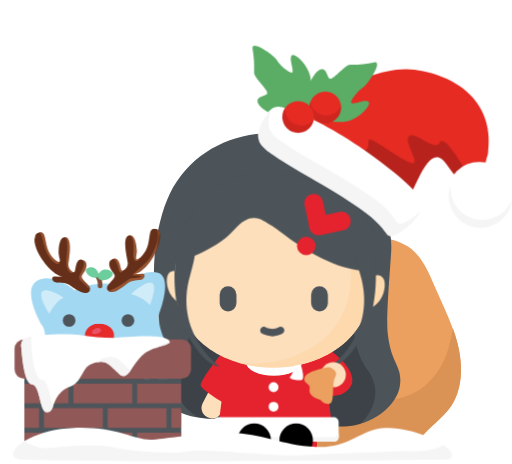
t = 0.00 s
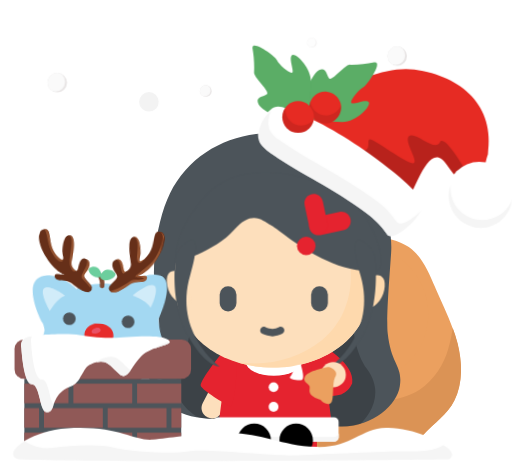
t = 0.50 s
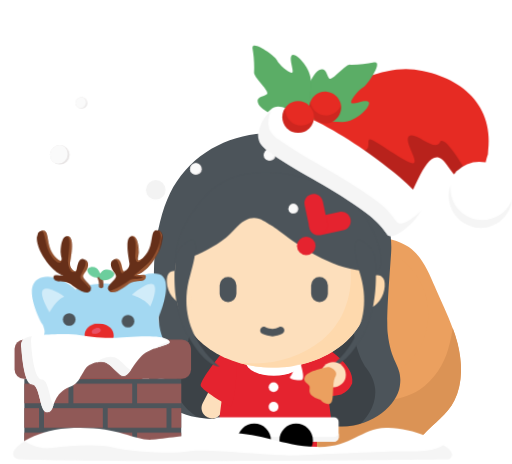
t = 1.00 s
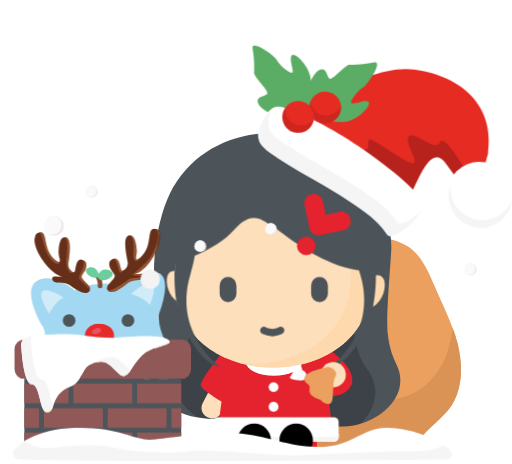
t = 1.50 s
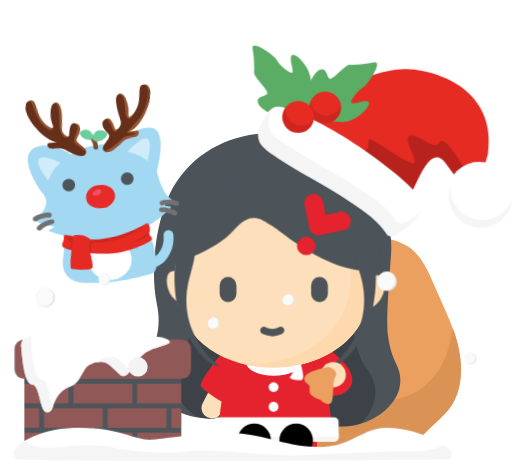
t = 2.00 s
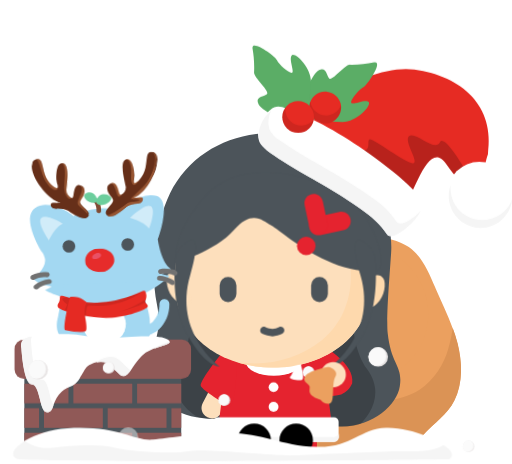
t = 2.50 s

The animated SVG that drew these frames (rendered in a browser with its animation timeline set to each time). Animation: 21 CSS @keyframes rules; one cycle of 3.00 s, repeats indefinitely.

<svg id="eJlHWw5guP01" xmlns="http://www.w3.org/2000/svg" xmlns:xlink="http://www.w3.org/1999/xlink" viewBox="0 0 110.33 100" shape-rendering="geometricPrecision" text-rendering="geometricPrecision"><style><![CDATA[#eJlHWw5guP048_to {animation: eJlHWw5guP048_to__to 3000ms linear infinite normal forwards}@keyframes eJlHWw5guP048_to__to { 0% {transform: translate(48.960001px,64.414999px)} 16.666667% {transform: translate(48.960001px,64.414999px)} 33.333333% {transform: translate(48.960001px,62.414999px)} 90% {transform: translate(48.960001px,62.414999px)} 100% {transform: translate(48.960001px,64.414999px)}} #eJlHWw5guP050_to {animation: eJlHWw5guP050_to__to 3000ms linear infinite normal forwards}@keyframes eJlHWw5guP050_to__to { 0% {transform: translate(68.850002px,64.414999px)} 16.666667% {transform: translate(68.850002px,64.414999px)} 33.333333% {transform: translate(68.850002px,62.414999px)} 90% {transform: translate(68.850002px,62.414999px)} 100% {transform: translate(68.850002px,64.414999px)}} #eJlHWw5guP075_to {animation: eJlHWw5guP075_to__to 3000ms linear infinite normal forwards}@keyframes eJlHWw5guP075_to__to { 0% {transform: translate(22.233799px,70.059217px)} 53.333333% {transform: translate(22.233799px,70.059217px);animation-timing-function: cubic-bezier(0,0,0.46,1)} 66.666667% {transform: translate(22.233799px,40.059217px);animation-timing-function: cubic-bezier(0.42,0,1,1)} 93.333333% {transform: translate(22.233799px,70.059217px)} 100% {transform: translate(22.233799px,70.059217px)}} #eJlHWw5guP075_tr {animation: eJlHWw5guP075_tr__tr 3000ms linear infinite normal forwards}@keyframes eJlHWw5guP075_tr__tr { 0% {transform: rotate(0deg);animation-timing-function: cubic-bezier(0.42,0,0.58,1)} 6.666667% {transform: rotate(-3deg);animation-timing-function: cubic-bezier(0.42,0,0.58,1)} 16.666667% {transform: rotate(3deg);animation-timing-function: cubic-bezier(0.42,0,0.58,1)} 26.666667% {transform: rotate(-3deg);animation-timing-function: cubic-bezier(0.42,0,0.58,1)} 36.666667% {transform: rotate(3deg);animation-timing-function: cubic-bezier(0.42,0,0.58,1)} 50% {transform: rotate(0deg)} 63.333333% {transform: rotate(-7.172467deg)} 90% {transform: rotate(0deg)} 100% {transform: rotate(0deg)}} #eJlHWw5guP0246_to {animation: eJlHWw5guP0246_to__to 3000ms linear infinite normal forwards}@keyframes eJlHWw5guP0246_to__to { 0% {offset-distance: 0%} 90% {offset-distance: 100%} 100% {offset-distance: 100%}} #eJlHWw5guP0246 {animation: eJlHWw5guP0246_c_o 3000ms linear infinite normal forwards}@keyframes eJlHWw5guP0246_c_o { 0% {opacity: 0} 3.333333% {opacity: 1} 86.666667% {opacity: 1} 96.666667% {opacity: 0} 100% {opacity: 0}} #eJlHWw5guP0257_to {animation: eJlHWw5guP0257_to__to 3000ms linear infinite normal forwards}@keyframes eJlHWw5guP0257_to__to { 0% {offset-distance: 0%} 6.666667% {offset-distance: 0%} 100% {offset-distance: 100%}} #eJlHWw5guP0257 {animation: eJlHWw5guP0257_c_o 3000ms linear infinite normal forwards}@keyframes eJlHWw5guP0257_c_o { 0% {opacity: 0} 6.666667% {opacity: 0} 13.333333% {opacity: 1} 93.333333% {opacity: 1} 100% {opacity: 0}} #eJlHWw5guP0268_to {animation: eJlHWw5guP0268_to__to 3000ms linear infinite normal forwards}@keyframes eJlHWw5guP0268_to__to { 0% {offset-distance: 0%} 83.333333% {offset-distance: 100%} 100% {offset-distance: 100%}} #eJlHWw5guP0268 {animation: eJlHWw5guP0268_c_o 3000ms linear infinite normal forwards}@keyframes eJlHWw5guP0268_c_o { 0% {opacity: 0} 3.333333% {opacity: 1} 80% {opacity: 1} 90% {opacity: 0} 100% {opacity: 0}} #eJlHWw5guP0279_to {animation: eJlHWw5guP0279_to__to 3000ms linear infinite normal forwards}@keyframes eJlHWw5guP0279_to__to { 0% {offset-distance: 0%} 13.333333% {offset-distance: 0%} 100% {offset-distance: 100%}} #eJlHWw5guP0279 {animation: eJlHWw5guP0279_c_o 3000ms linear infinite normal forwards}@keyframes eJlHWw5guP0279_c_o { 0% {opacity: 0} 13.333333% {opacity: 0} 20% {opacity: 1} 96.666667% {opacity: 1} 100% {opacity: 0}} #eJlHWw5guP0290_to {animation: eJlHWw5guP0290_to__to 3000ms linear infinite normal forwards}@keyframes eJlHWw5guP0290_to__to { 0% {offset-distance: 0%} 100% {offset-distance: 100%}} #eJlHWw5guP0290 {animation: eJlHWw5guP0290_c_o 3000ms linear infinite normal forwards}@keyframes eJlHWw5guP0290_c_o { 0% {opacity: 0} 6.666667% {opacity: 1} 93.333333% {opacity: 1} 100% {opacity: 0}} #eJlHWw5guP0301_to {animation: eJlHWw5guP0301_to__to 3000ms linear infinite normal forwards}@keyframes eJlHWw5guP0301_to__to { 0% {offset-distance: 0%} 16.666667% {offset-distance: 0%} 96.666667% {offset-distance: 100%} 100% {offset-distance: 100%}} #eJlHWw5guP0301 {animation: eJlHWw5guP0301_c_o 3000ms linear infinite normal forwards}@keyframes eJlHWw5guP0301_c_o { 0% {opacity: 0} 16.666667% {opacity: 0} 20% {opacity: 1} 93.333333% {opacity: 1} 100% {opacity: 0}} #eJlHWw5guP0312_to {animation: eJlHWw5guP0312_to__to 3000ms linear infinite normal forwards}@keyframes eJlHWw5guP0312_to__to { 0% {offset-distance: 0%} 80% {offset-distance: 100%} 100% {offset-distance: 100%}} #eJlHWw5guP0312 {animation: eJlHWw5guP0312_c_o 3000ms linear infinite normal forwards}@keyframes eJlHWw5guP0312_c_o { 0% {opacity: 0} 6.666667% {opacity: 1} 13.333333% {opacity: 1} 80% {opacity: 1} 86.666667% {opacity: 0} 100% {opacity: 0}} #eJlHWw5guP0316_to {animation: eJlHWw5guP0316_to__to 3000ms linear infinite normal forwards}@keyframes eJlHWw5guP0316_to__to { 0% {offset-distance: 0%} 100% {offset-distance: 100%}} #eJlHWw5guP0316 {animation: eJlHWw5guP0316_c_o 3000ms linear infinite normal forwards}@keyframes eJlHWw5guP0316_c_o { 0% {opacity: 0} 6.666667% {opacity: 1} 93.333333% {opacity: 1} 100% {opacity: 0}} #eJlHWw5guP0327_to {animation: eJlHWw5guP0327_to__to 3000ms linear infinite normal forwards}@keyframes eJlHWw5guP0327_to__to { 0% {offset-distance: 0%} 13.333333% {offset-distance: 0%} 100% {offset-distance: 100%}}]]></style><path id="eJlHWw5guP02" d="M0,0L110,0L110,100L0,100Z" fill="none" stroke="none" stroke-width="1"/><g id="eJlHWw5guP03"><g id="eJlHWw5guP04"><g id="eJlHWw5guP05" clip-path="url(#eJlHWw5guP016)"><g id="eJlHWw5guP06"><g id="eJlHWw5guP07"><g id="eJlHWw5guP08"><g id="eJlHWw5guP09"><g id="eJlHWw5guP010"><path id="eJlHWw5guP011" d="M97.91,86.29C96.37,89.46,93.52,91.07,91.33,93.61C89.14,96.15,86.85,96.52,83.51,96.61L69.43,97.13C65.98,97.24,62.23,97.13,59.27,95.07C57.398334,93.618439,56.090183,91.560751,55.57,89.25C55.05919,86.953953,54.867384,84.598441,55,82.25C55,80.25,55.13,78.25,55.33,76.25C55.642436,72.39512,56.511453,68.605799,57.91,65C60.13,59.56,64.17,54.63,69.62,52.44C73.136131,51.158534,76.897645,50.693474,80.62,51.08C83.262501,51.121571,85.845519,51.870922,88.1,53.25C90.97,55.25,92.38,58.69,93.77,61.92L93.9,62.24C95.12,65.06,96.48,67.84,97.53,70.69C97.87,71.62,98.19,72.56,98.44,73.52C98.469265,73.666115,98.509376,73.809846,98.56,73.95C99.62,78.03,99.74,82.53,97.87,86.31" fill="rgb(235,160,95)" stroke="none" stroke-width="1"/></g><g id="eJlHWw5guP012"><path id="eJlHWw5guP013" d="M80.79,81.6C84.315391,81.145039,87.487107,79.228945,89.53,76.32C92.522095,72.090131,93.119452,66.615618,91.11,61.84C88.99372,57.124332,84.686837,53.756656,79.6,52.84C77.397007,52.341351,75.087611,52.668723,73.11,53.76C71,55.1,69.81,57.56,68.97,59.94C67.817498,63.17875,67.012967,66.530962,66.57,69.94C66.246656,71.627861,66.363755,73.370569,66.91,75C67.840614,76.831274,69.353127,78.301577,71.21,79.18C74.073131,80.967718,77.420142,81.823686,80.79,81.63" fill="rgb(235,160,95)" stroke="none" stroke-width="1"/></g><g id="eJlHWw5guP014"><path id="eJlHWw5guP015" d="M97.91,86.29C96.37,89.46,93.52,91.07,91.33,93.61C89.14,96.15,86.85,96.52,83.51,96.61L69.43,97.13C65.98,97.24,62.23,97.13,59.27,95.07C57.398334,93.618439,56.090183,91.560751,55.57,89.25C55.05919,86.953953,54.867384,84.598441,55,82.25C55,80.25,55.13,78.25,55.33,76.25C57.67,80.48,60.61,84.51,65.07,86C68.07,87,71.29,86.66,74.43,86.59C79.94,86.45,85.88,86.98,90.49,83.97C93.511229,81.800699,95.682318,78.646609,96.63,75.05C97.049848,73.629071,97.360749,72.1782,97.56,70.71C97.95,71.71,98.3,72.82,98.62,73.96C99.62,78.04,99.8,82.54,97.93,86.33" fill="rgb(219,147,85)" stroke="none" stroke-width="1"/></g></g></g></g></g><clipPath id="eJlHWw5guP016"><rect id="eJlHWw5guP017" width="47.1" height="44.33" rx="0" ry="0" transform="matrix(0.069757 -0.997564 0.997564 0.069757 54.016202 96.130862)" fill="none" stroke="none" stroke-width="1"/></clipPath></g></g><g id="eJlHWw5guP018"><g id="eJlHWw5guP019"><path id="eJlHWw5guP020" d="M36.64,41.67C33.7,47.67,32.24,57.93,33.8,65.53C35.49,73.73,30.95,76.09,32.1,81.53C33.7,86.37,37.89,89.84,44.82,90.23C51.75,90.62,62,89.6,70.31,91.54C78.62,93.48,85.49,87.87,86.16,83.26C86.83,78.65,84.3,78.77,83.55,71.81C83.18,68.45,84.02,58.71,84.29,54.44C84.500703,51.049864,83.839705,47.662251,82.37,44.6C80.6,40.6,76.46,32.83,67.11,30.11C55.5,26.14,42.12,30.44,36.64,41.67Z" fill="rgb(76,84,90)" stroke="none" stroke-width="1"/></g><g id="eJlHWw5guP021" opacity="0.2"><g id="eJlHWw5guP022" clip-path="url(#eJlHWw5guP027)"><g id="eJlHWw5guP023"><g id="eJlHWw5guP024"><g id="eJlHWw5guP025"><path id="eJlHWw5guP026" d="M41.68,57.83C41.68,57.83,42.23,70.14,39.68,76.35C37.13,82.56,36.25,87.76,46.68,91.89C57.11,96.02,73.11,94.18,75.29,93.2C77.47,92.22,84.02,86.2,79.09,79.52C74.16,72.84,76.43,59.46,76.43,59.46Z" fill="rgb(0,0,0)" stroke="none" stroke-width="1"/></g></g></g><clipPath id="eJlHWw5guP027"><path id="eJlHWw5guP028" d="M36.64,41.67C33.7,47.67,32.24,57.93,33.8,65.53C35.49,73.73,30.95,76.09,32.1,81.53C33.7,86.37,37.89,89.84,44.82,90.23C51.75,90.62,62,89.6,70.31,91.54C78.62,93.48,85.49,87.87,86.16,83.26C86.83,78.65,84.3,78.77,83.55,71.81C82.93,66.16,84.06,56.09,84.26,51.81C84.46,47.53,79.65,33.54,67.36,30C55.74,26,42.12,30.44,36.64,41.67Z" fill="none" stroke="none" stroke-width="1"/></clipPath></g></g><g id="eJlHWw5guP029"><path id="eJlHWw5guP030" d="M44.63,89.89L44.63,89.89C44.098872,89.609567,43.701218,89.129249,43.524849,88.555112C43.34848,87.980975,43.407904,87.360247,43.69,86.83L46,82.44L46,82.44L48,83.5C48.539618,83.771896,48.948564,84.247716,49.136262,84.822071C49.32396,85.396427,49.274918,86.021915,49,86.56L47.68,89C47.104738,90.080306,45.768873,90.498877,44.68,89.94Z" fill="rgb(253,223,188)" stroke="none" stroke-width="1"/></g><g id="eJlHWw5guP031"><path id="eJlHWw5guP032" d="M51.26,91.27L59.26,91.27L59.26,96.6C59.26,97.152285,58.812285,97.6,58.26,97.6L51.26,97.6C50.707715,97.6,50.26,97.152285,50.26,96.6L50.26,92.27C50.26,91.717715,50.707715,91.27,51.26,91.27Z" fill="rgb(229,35,47)" stroke="none" stroke-width="1"/></g><g id="eJlHWw5guP033"><path id="eJlHWw5guP034" d="M59.3,91.27L67.3,91.27C67.852285,91.27,68.3,91.717715,68.3,92.27L68.3,96.6C68.3,97.152285,67.852285,97.6,67.3,97.6L60.3,97.6C59.747715,97.6,59.3,97.152285,59.3,96.6L59.3,91.27Z" fill="rgb(229,35,47)" stroke="none" stroke-width="1"/></g><g id="eJlHWw5guP035"><path id="eJlHWw5guP036" d="M51.61,75L67,75C68.405596,74.914146,69.61851,75.975446,69.72,77.38L71.52,91.62C71.473843,92.297726,71.160218,92.92932,70.648183,93.37571C70.136148,93.822099,69.46769,94.046679,68.79,94L49.79,94C48.38992,94.085865,47.181477,93.029035,47.08,91.63L48.9,77.37C49.001477,75.970965,50.20992,74.914135,51.61,75Z" fill="rgb(229,35,47)" stroke="none" stroke-width="1"/></g><g id="eJlHWw5guP037"><path id="eJlHWw5guP038" d="M49,74.59C49,74.59,42.78,82.19,43.27,83.21C43.76,84.23,48.32,87.03,49.55,87.55C50.78,88.07,51.55,75.04,50.68,74.55C50.146259,74.291896,49.520852,74.306787,49,74.59Z" fill="rgb(229,35,47)" stroke="none" stroke-width="1"/></g><g id="eJlHWw5guP039"><path id="eJlHWw5guP040" d="M69.69,74.59C69.69,74.59,76.57,78.47,75.9,82.59C75.474884,83.688416,74.613005,84.561159,73.52,85C70.45,85.78,68.73,84.9,67.6,85.37C66.47,85.84,67.1,75,68,74.59C68.530014,74.315994,69.159986,74.315994,69.69,74.59Z" fill="rgb(229,35,47)" stroke="none" stroke-width="1"/></g><g id="eJlHWw5guP041"><ellipse id="eJlHWw5guP042" rx="6" ry="3" transform="matrix(1 0 0 1 59 78)" fill="rgb(255,255,255)" stroke="none" stroke-width="1"/></g><g id="eJlHWw5guP043"><g id="eJlHWw5guP044"><path id="eJlHWw5guP045" d="M58.85,39.12C70.604237,39.125521,80.130001,48.655762,80.13,60.41L80.13,60.41C80.13,72.16,70.6,79.21,58.85,79.21C47.1,79.21,37.56,72.21,37.56,60.41C37.56,54.763541,39.803047,49.348346,43.795697,45.355697C47.788346,41.363047,53.203541,39.12,58.85,39.12Z" fill="rgb(253,223,188)" stroke="none" stroke-width="1"/></g><g id="eJlHWw5guP046"><path id="eJlHWw5guP047" d="M58.85,79.21C56.275112,79.220627,53.712122,78.860259,51.24,78.14C52.262885,78.251743,53.291031,78.308491,54.32,78.31C59.766356,78.450149,65.090274,76.681405,69.37,73.31C71.30912,71.699761,72.86947,69.68189,73.94,67.4C75.070308,64.92134,75.640496,62.224045,75.61,59.5C75.62227,54.92661,74.148276,50.473043,71.41,46.81C70.09056,45.037186,68.505203,43.478813,66.71,42.19C64.898974,40.879702,62.890359,39.866955,60.76,39.19C71.728026,40.183178,80.12832,49.377099,80.13,60.39C80.159513,63.113948,79.58937,65.811031,78.46,68.29C77.389851,70.569379,75.83337,72.58666,73.9,74.2C69.620412,77.57273,64.297203,79.344776,58.85,79.21Z" fill="rgb(254,217,173)" stroke="none" stroke-width="1"/></g><g id="eJlHWw5guP048_to" transform="translate(48.960001,64.414999)"><g id="eJlHWw5guP048" transform="translate(-48.960001,-64.414999)"><rect id="eJlHWw5guP049" width="3.62" height="5.43" rx="1.81" ry="1.81" transform="matrix(1 0 0 1 47.330002 61.7)" fill="rgb(76,84,90)" stroke="none" stroke-width="1"/></g></g><g id="eJlHWw5guP050_to" transform="translate(68.850002,64.414999)"><g id="eJlHWw5guP050" transform="translate(-68.850002,-64.414999)"><rect id="eJlHWw5guP051" width="3.62" height="5.43" rx="1.81" ry="1.81" transform="matrix(1 0 0 1 67.04 61.7)" fill="rgb(76,84,90)" stroke="none" stroke-width="1"/></g></g><g id="eJlHWw5guP052"><path id="eJlHWw5guP053" d="M58.73,72.48C57.960359,72.457379,57.204043,72.27341,56.51,71.94C56.116498,71.743046,55.952216,71.267959,56.14,70.87C56.230624,70.67701,56.395406,70.528843,56.596908,70.459165C56.798409,70.389487,57.019519,70.404214,57.21,70.5C57.685068,70.730054,58.202561,70.859428,58.73,70.88C59.214486,70.849974,59.687621,70.720628,60.12,70.5C60.514884,70.301177,60.996177,70.460116,61.195,70.855C61.393823,71.249884,61.234884,71.731177,60.84,71.93C60.18291,72.258982,59.464074,72.446356,58.73,72.48Z" fill="rgb(76,84,90)" stroke="none" stroke-width="1"/></g><g id="eJlHWw5guP054"><path id="eJlHWw5guP055" d="M37.85,56.63C37.85,56.63,46.47,54.17,50.37,49.63C54.27,45.09,56.51,47.47,58.37,48.54C60.23,49.61,64.67,53.61,70.47,56.2C73.660291,57.720048,77.146155,58.518963,80.68,58.54C84.213845,58.561037,80.98,46.54,73.93,42.08C66.88,37.62,52.11,33.86,44.49,42.08C36.87,50.3,37.85,56.63,37.85,56.63Z" fill="rgb(76,84,90)" stroke="none" stroke-width="1"/></g><g id="eJlHWw5guP056"><g id="eJlHWw5guP057"><g id="eJlHWw5guP058"><path id="eJlHWw5guP059" d="M68.83,50.68C67.725431,50.793218,66.738218,49.989569,66.625,48.885C66.511782,47.780431,67.315431,46.793218,68.42,46.68L73.14,45.68C74.230762,45.442518,75.307518,46.134238,75.545,47.225C75.782482,48.315762,75.090762,49.392518,74,49.63L69.28,50.63C69.132376,50.663647,68.981409,50.680421,68.83,50.68Z" fill="rgb(229,35,47)" stroke="none" stroke-width="1"/></g><g id="eJlHWw5guP060"><path id="eJlHWw5guP061" d="M68.66,50.57C67.697555,50.5904,66.857129,49.922261,66.66,48.98L65.66,44.26C65.480808,43.549625,65.704365,42.798128,66.242706,42.301206C66.781047,41.804284,67.548002,41.641478,68.241791,41.876848C68.93558,42.112218,69.445152,42.708089,69.57,43.43L70.57,48.15C70.798354,49.22956,70.10923,50.290094,69.03,50.52C68.908323,50.547217,68.784536,50.563945,68.66,50.57Z" fill="rgb(229,35,47)" stroke="none" stroke-width="1"/></g></g><g id="eJlHWw5guP062"><circle id="eJlHWw5guP063" r="2" transform="matrix(1 0 0 1 66 53)" fill="rgb(229,35,47)" stroke="none" stroke-width="1"/></g></g></g><g id="eJlHWw5guP064"><path id="eJlHWw5guP065" d="M63.42,78.88C63.42,78.88,63.14,80.71,62.54,81.17C61.94,81.63,64.32,82.11,65.06,81.87C65.8,81.63,64.83,78.61,64.83,78.61Z" fill="rgb(255,255,255)" stroke="none" stroke-width="1"/></g><g id="eJlHWw5guP066"><path id="eJlHWw5guP067" d="M38,58.48C37.345797,58.247741,36.618077,58.501403,36.25,59.09C35.62,60.09,35.9,62.96,37.64,64.54C38.465338,65.452515,39.748737,65.796842,40.92,65.42C42.091263,65.043158,39.28,59.17,38.82,58.99C38.518141,58.870854,38.240332,58.698071,38,58.48Z" fill="rgb(253,223,188)" stroke="none" stroke-width="1"/></g><g id="eJlHWw5guP068"><path id="eJlHWw5guP069" d="M80.87,59.41C81.523635,59.180951,82.248484,59.439231,82.61,60.03C83.25,61.03,82.97,63.89,81.22,65.47C80.402075,66.387657,79.118007,66.733217,77.95,66.35C76.781993,65.966783,79.59,60.1,80,59.93C80.319613,59.811858,80.614586,59.635552,80.87,59.41Z" fill="rgb(254,217,173)" stroke="none" stroke-width="1"/></g><g id="eJlHWw5guP070"><path id="eJlHWw5guP071" d="M37.89,55.14C37.89,55.14,36.44,64.93,40.33,72.05C44.22,79.17,47.33,78.97,47.33,78.97C47.33,78.97,37.33,71.8,40.97,59.37C44.61,46.94,38.68,53.61,38.68,53.61Z" fill="rgb(76,84,90)" stroke="none" stroke-width="1"/></g><g id="eJlHWw5guP072"><path id="eJlHWw5guP073" d="M80.76,55.14C80.76,55.14,82.21,64.93,78.32,72.05C74.43,79.17,71.32,78.97,71.32,78.97C71.32,78.97,81.32,71.8,77.69,59.37C74.06,46.94,80,53.61,80,53.61Z" fill="rgb(76,84,90)" stroke="none" stroke-width="1"/></g></g><g id="eJlHWw5guP074"><g id="eJlHWw5guP075_to" transform="translate(22.233799,70.059217)"><g id="eJlHWw5guP075_tr" transform="rotate(0)"><g id="eJlHWw5guP075" transform="translate(-22.233799,-70.059217)"><g id="eJlHWw5guP076"><g id="eJlHWw5guP077"><g id="eJlHWw5guP078"><g id="eJlHWw5guP079"><g id="eJlHWw5guP080"><g id="eJlHWw5guP081"><path id="eJlHWw5guP082" d="M9,70.1C9,70.1,4.64,62.7,7.84,60.59C11.04,58.48,15.84,62.29,16.14,62.59C16.14,62.59,21.14,60.04,26.06,61.65C26.33,61.8,30.66,57.65,34.06,58.8C37.46,59.95,34.06,68.17,34.06,68.17C34.06,68.17,34.67,73.45,36.66,74.6C36.81,74.86,35.03,75.75,34.44,75.6C35.023861,75.808434,35.626742,75.959154,36.24,76.05C36.86,76.14,29.48,82.2,22.03,81.6C14.58,81,10.23,78.9,9.43,78.32C9.924789,78.126074,10.405888,77.898889,10.87,77.64C11.02,77.56,8.33,77.27,7.22,76.06C6.86,75.7,10.03,73.7,9.62,71.55C9.35,70.31,9,70.1,9,70.1Z" fill="rgb(163,216,242)" stroke="none" stroke-width="1"/></g><g id="eJlHWw5guP083" style="isolation:isolate" opacity="0.5"><path id="eJlHWw5guP084" d="M10.61,67.64C10.61,67.64,12.03,64.77,13.71,64.18C13.71,64.04,10.05,61.79,9.08,62.8C8.11,63.81,10.61,67.64,10.61,67.64Z" fill="rgb(255,255,255)" stroke="none" stroke-width="1"/></g><g id="eJlHWw5guP085" style="isolation:isolate" opacity="0.5"><path id="eJlHWw5guP086" d="M28.24,63.36C28.24,63.36,31.33,64.27,32.24,65.81C32.35,65.81,33.95,61.81,32.79,61.01C31.63,60.21,28.24,63.36,28.24,63.36Z" fill="rgb(255,255,255)" stroke="none" stroke-width="1"/></g><g id="eJlHWw5guP087"><g id="eJlHWw5guP088"><path id="eJlHWw5guP089" d="M29.06,89.11L28.57,89.11C28.287841,89.084224,28.029861,88.939965,27.860166,88.713069C27.690471,88.486174,27.624992,88.197943,27.68,87.92C27.751813,87.378182,28.223818,86.979793,28.77,87C30.043562,87.095624,31.310348,86.741773,32.35,86C33.41961,84.974407,34.016903,83.551763,34,82.07C34.03866,81.484578,34.544578,81.04134,35.13,81.08C35.715422,81.11866,36.15866,81.624578,36.12,82.21L36.12,82.21C36.084825,84.260528,35.201404,86.204779,33.68,87.58C32.355806,88.5949,30.728215,89.133907,29.06,89.11Z" fill="rgb(163,216,242)" stroke="none" stroke-width="1"/></g></g><g id="eJlHWw5guP090"><path id="eJlHWw5guP091" d="M13.6,77.22L12,84.42C12,84.42,10.23,89.42,15.9,90.42C19.9005,90.979958,23.9595,90.979958,27.96,90.42C31.96,89.86,31.85,90.16,31.78,85.13C31.78,83.59,29.88,77.27,29.88,77.27Z" fill="rgb(163,216,242)" stroke="none" stroke-width="1"/></g><g id="eJlHWw5guP092"><g id="eJlHWw5guP093"><path id="eJlHWw5guP094" d="M22.66,73C22.520712,73.019966,22.379288,73.019966,22.24,73C22.036922,72.949521,21.839303,72.879182,21.65,72.79C20.947703,73.196476,20.062046,73.09491,19.47,72.54C19.254609,72.341177,19.241177,72.005391,19.44,71.79C19.638823,71.574609,19.974609,71.561177,20.19,71.76L20.19,71.76C20.4909,72.032223,20.9491,72.032223,21.25,71.76C21.384857,71.636277,21.575669,71.594298,21.75,71.65C21.820647,71.678913,21.88775,71.71582,21.95,71.76C22.05,71.82,22.68,72.18,23.01,71.82C23.193296,71.595477,23.522954,71.559839,23.75,71.74C23.978777,71.903188,24.032439,72.220691,23.87,72.45L23.87,72.45L23.87,72.45C23.580458,72.819642,23.128881,73.024904,22.66,73Z" fill="rgb(77,85,91)" stroke="none" stroke-width="1"/></g></g><g id="eJlHWw5guP095"><circle id="eJlHWw5guP096" r="1.37" transform="matrix(1 0 0 1 14.88 69.07)" fill="rgb(77,85,91)" stroke="none" stroke-width="1"/></g><g id="eJlHWw5guP097"><circle id="eJlHWw5guP098" r="1.37" transform="matrix(1 0 0 1 27.56 69.07)" fill="rgb(77,85,91)" stroke="none" stroke-width="1"/></g><g id="eJlHWw5guP099"><g id="eJlHWw5guP0100"><g id="eJlHWw5guP0101"><path id="eJlHWw5guP0102" d="M7,76.07C6.859167,76.09601,6.713802,76.063918,6.597009,75.981033C6.480216,75.898147,6.401938,75.771525,6.38,75.63C6.335094,75.35373,6.508727,75.08894,6.78,75.02C7.813607,74.542962,8.963464,74.376215,10.09,74.54C10.375615,74.581351,10.575649,74.843617,10.54,75.13C10.493793,75.41828,10.230391,75.620221,9.94,75.59C9.012742,75.456006,8.06656,75.598629,7.22,76C7.153131,76.040176,7.07779,76.064148,7,76.07Z" fill="rgb(113,113,113)" stroke="none" stroke-width="1"/></g></g><g id="eJlHWw5guP0103"><g id="eJlHWw5guP0104"><path id="eJlHWw5guP0105" d="M37.46,76C37.39139,76.019726,37.31861,76.019726,37.25,76C36.396664,75.621298,35.451411,75.499666,34.53,75.65C34.244744,75.686499,33.98093,75.493036,33.93,75.21C33.881522,74.928608,34.069012,74.660766,34.35,74.61L34.35,74.61C35.470852,74.434238,36.618567,74.579869,37.66,75.03C37.952711,75.08799,38.14299,75.372289,38.085,75.665C38.02701,75.957711,37.742711,76.14799,37.45,76.09Z" fill="rgb(113,113,113)" stroke="none" stroke-width="1"/></g></g><g id="eJlHWw5guP0106"><g id="eJlHWw5guP0107"><path id="eJlHWw5guP0108" d="M7.51,78.14C7.344184,78.142448,7.187531,78.064121,7.09,77.93C7.004035,77.818155,6.967198,77.676185,6.987939,77.536653C7.00868,77.397122,7.085219,77.272004,7.2,77.19L7.2,77.19C8.120505,76.49722,9.221,76.084101,10.37,76C10.661153,75.982591,10.913513,76.199532,10.94,76.49C10.957409,76.781153,10.740468,77.033513,10.45,77.06C9.508313,77.136665,8.60887,77.48394,7.86,78.06C7.758074,78.130937,7.632623,78.159612,7.51,78.14Z" fill="rgb(113,113,113)" stroke="none" stroke-width="1"/></g></g><g id="eJlHWw5guP0109"><g id="eJlHWw5guP0110"><path id="eJlHWw5guP0111" d="M36.93,78.14C36.814552,78.148108,36.700289,78.112401,36.61,78.04C35.861194,77.470602,34.966947,77.123995,34.03,77.04C33.781509,76.973655,33.616516,76.73848,33.63869,76.482242C33.660865,76.226005,33.863806,76.022671,34.12,76C35.26486,76.080247,36.363744,76.482362,37.29,77.16C37.519273,77.3372,37.567818,77.663773,37.4,77.9C37.299304,78.035712,37.138941,78.114029,36.97,78.11Z" fill="rgb(113,113,113)" stroke="none" stroke-width="1"/></g></g></g><ellipse id="eJlHWw5guP0112" rx="4.620123" ry="4.291702" transform="matrix(1 0 0 1 22 86.1)" fill="rgb(255,255,255)" stroke="none" stroke-width="0"/></g></g><g id="eJlHWw5guP0113"><g id="eJlHWw5guP0114"><path id="eJlHWw5guP0115" d="M12.72,79.7C12.97,79.53,14.17,79.97,16.23,80.76C18.29,81.55,23.29,82.01,29.23,79.7C29.96,79.42,30.7,78.93,30.99,79.23C31.320689,79.855658,31.320689,80.604342,30.99,81.23C30.67,81.84,31.8,82.14,31.39,82.69C30.98,83.24,26.11,85.05,21.78,84.69C17.45,84.33,13.9,83.35,12.37,82.39C12.038085,82.172622,11.932898,81.734342,12.13,81.39L12.13,81.39L12.2,81.3C12.72,80.76,12.46,79.91,12.72,79.7Z" fill="rgb(230,43,35)" stroke="none" stroke-width="1"/></g><g id="eJlHWw5guP0116" clip-path="url(#eJlHWw5guP0123)"><g id="eJlHWw5guP0117"><g id="eJlHWw5guP0118"><g id="eJlHWw5guP0119"><g id="eJlHWw5guP0120" opacity="0.2"><g id="eJlHWw5guP0121" style="isolation:isolate" opacity="0.49"><path id="eJlHWw5guP0122" d="M12.89,80.63C12.89,80.63,12.95,79.11,13.21,78.94C13.47,78.77,14.16,79.94,16.21,80.75C18.26,81.56,23.28,82.01,29.21,79.75C29.93,79.47,30.67,78.98,30.96,79.28C31.290689,79.905658,31.290689,80.654342,30.96,81.28C30.64,81.89,31.77,82.19,31.36,82.74C30.95,83.29,26.08,85.09,21.75,84.74C18.523422,84.578011,15.372117,83.70739,12.52,82.19C12.41,82.11,12.04,81.82,12.52,81.28C13,80.74,12.89,80.63,12.89,80.63Z" fill="rgb(1,1,1)" stroke="none" stroke-width="1"/></g></g></g></g></g><clipPath id="eJlHWw5guP0123"><path id="eJlHWw5guP0124" d="M31,81C29.286513,82.115374,27.415812,82.968144,25.45,83.53C23.45,84.09,30.07,82.4,31.13,81.58C31.19,81.58,31.54,81.11,31.54,81.11Z" fill="none" stroke="none" stroke-width="1"/></clipPath></g><g id="eJlHWw5guP0125" clip-path="url(#eJlHWw5guP0132)"><g id="eJlHWw5guP0126"><g id="eJlHWw5guP0127"><g id="eJlHWw5guP0128"><g id="eJlHWw5guP0129" opacity="0.2"><g id="eJlHWw5guP0130" style="isolation:isolate" opacity="0.49"><path id="eJlHWw5guP0131" d="M12.89,80.62C12.89,80.62,12.95,79.11,13.21,78.94C13.47,78.77,14.16,79.94,16.21,80.75C18.26,81.56,23.28,82.01,29.21,79.75C29.93,79.47,30.67,78.98,30.96,79.28C31.290689,79.905658,31.290689,80.654342,30.96,81.28C30.64,81.89,31.76,82.19,31.36,82.74C30.96,83.29,26.08,85.09,21.75,84.74C18.523087,84.588001,15.370343,83.720399,12.52,82.2C12.41,82.12,12.03,81.83,12.52,81.29C13.01,80.75,12.89,80.62,12.89,80.62Z" fill="rgb(1,1,1)" stroke="none" stroke-width="1"/></g></g></g></g></g><clipPath id="eJlHWw5guP0132"><path id="eJlHWw5guP0133" d="M30.81,78.92C30.81,78.92,26.81,82.77,18.66,82.02C18.21,82.13,18.1,83.83,18.06,84.8C18.02,85.77,13.36,83.21,13.36,83.21L14.13,81.58C14.13,81.58,12.93,80.65,13.07,80.32C13.21,79.99,15.3,80.12,15.64,79.97C15.98,79.82,23.04,80.87,23.04,80.85Z" fill="none" stroke="none" stroke-width="1"/></clipPath></g><g id="eJlHWw5guP0134"><path id="eJlHWw5guP0135" d="M18.39,81.28C18.39,81.28,17.53,81.98,17.93,84.62C18.33,87.26,17.93,87.44,17.93,87.44C17.93,87.44,16.8,87.96,13.58,87.14C13.08,87,13.5,84.57,14.73,80C15.723133,79.847217,16.736913,80.083647,17.56,80.66Z" fill="rgb(229,42,35)" stroke="none" stroke-width="1"/></g></g><g id="eJlHWw5guP0136"><g id="eJlHWw5guP0137" clip-path="url(#eJlHWw5guP0158)"><g id="eJlHWw5guP0138"><g id="eJlHWw5guP0139"><g id="eJlHWw5guP0140"><g id="eJlHWw5guP0141"><g id="eJlHWw5guP0142"><g id="eJlHWw5guP0143"><g id="eJlHWw5guP0144"><g id="eJlHWw5guP0145"><path id="eJlHWw5guP0146" d="M24.58,72.62C24.106141,74.145589,22.574015,75.082839,21,74.81C19.25,74.63,18,73.36,18.26,71.96C18.709932,70.431048,20.242885,69.489686,21.81,69.78C23.54,69.96,24.81,71.23,24.55,72.62" fill="rgb(230,44,43)" stroke="none" stroke-width="1"/></g><g id="eJlHWw5guP0147" opacity="0.79"><g id="eJlHWw5guP0148"><g id="eJlHWw5guP0149" clip-path="url(#eJlHWw5guP0156)"><g id="eJlHWw5guP0150"><g id="eJlHWw5guP0151"><g id="eJlHWw5guP0152"><g id="eJlHWw5guP0153"><g id="eJlHWw5guP0154"><path id="eJlHWw5guP0155" d="M19.78,71.7C19.61,71.16,21.12,70.18,21.69,70.94C22.26,71.7,20.01,72.45,19.78,71.7" fill="rgb(235,92,117)" stroke="none" stroke-width="1"/></g></g></g></g></g><clipPath id="eJlHWw5guP0156"><rect id="eJlHWw5guP0157" width="2.02" height="1.35" rx="0" ry="0" transform="matrix(1 0 0 1 19.76 70.65)" fill="none" stroke="none" stroke-width="1"/></clipPath></g></g></g></g></g></g></g></g></g></g><clipPath id="eJlHWw5guP0158"><rect id="eJlHWw5guP0159" width="6.34" height="5.07" rx="0" ry="0" transform="matrix(1 0 0 1 18.26 69.76)" fill="none" stroke="none" stroke-width="1"/></clipPath></g></g><g id="eJlHWw5guP0160"><g id="eJlHWw5guP0161"><g id="eJlHWw5guP0162" clip-path="url(#eJlHWw5guP0206)"><g id="eJlHWw5guP0163"><g id="eJlHWw5guP0164"><g id="eJlHWw5guP0165"><g id="eJlHWw5guP0166"><g id="eJlHWw5guP0167"><g id="eJlHWw5guP0168"><g id="eJlHWw5guP0169"><g id="eJlHWw5guP0170"><path id="eJlHWw5guP0171" d="M28.94,59.07C29.500845,59.076483,30.061638,59.053117,30.62,59C31.43,58.88,31.31,60.24,30.06,60.35C29.19974,60.320254,28.34711,60.520467,27.59,60.93C26.97,61.37,24.48,63.7,23.36,62.7C22.56,61.96,23.36,61.37,24.18,60.41C25,59.45,24.78,59.35,24.1,58.41C23.42,57.47,23.17,56.3,24.26,55.84L24.5,55.76C25.86,55.4,25.87,58.08,26.23,58.29C26.320799,58.350667,26.439201,58.350667,26.53,58.29L26.53,58.29C27.16313,58.010533,27.5601,57.371411,27.53,56.68C27.43,55.75,26.22,51.28,27.71,50.74C29.2,50.2,29.49,53.43,29.46,54.27C29.43,55.11,29.1,55.85,29.46,55.91C29.853714,55.810284,30.204548,55.58575,30.46,55.27L30.46,55.27C31.155552,54.547012,31.648715,53.6538,31.89,52.68C32.42,50.57,32.06,49.08,33.49,49.3C34.92,49.52,35.02,52.07,32.96,55.44C30.9,58.81,29.09,59,29,59.07" fill="rgb(102,47,25)" stroke="none" stroke-width="1"/></g><g id="eJlHWw5guP0172" opacity="0.35"><g id="eJlHWw5guP0173"><g id="eJlHWw5guP0174" clip-path="url(#eJlHWw5guP0185)"><g id="eJlHWw5guP0175"><g id="eJlHWw5guP0176"><g id="eJlHWw5guP0177"><g id="eJlHWw5guP0178"><g id="eJlHWw5guP0179"><path id="eJlHWw5guP0180" d="M26.57,58.27C26.31,58.62,26.02,58.85,25.84,58.66C25.45,58.25,25.21,55.55,24.31,55.88C24.320718,55.861436,24.320718,55.838564,24.31,55.82L24.57,55.73C25.93,55.37,25.94,58.06,26.3,58.27C26.393805,58.319779,26.506195,58.319779,26.6,58.27" fill="rgb(244,157,97)" stroke="none" stroke-width="1"/></g><g id="eJlHWw5guP0181"><path id="eJlHWw5guP0182" d="M30.41,55.25C29.41,57.12,28.57,56.25,28.76,54.32C28.95,52.39,28.59,50.63,27.65,50.72C29.14,50.19,29.44,53.41,29.41,54.25C29.38,55.09,29.05,55.83,29.41,55.89C29.802578,55.787674,30.152654,55.563625,30.41,55.25" fill="rgb(244,157,97)" stroke="none" stroke-width="1"/></g><g id="eJlHWw5guP0183"><path id="eJlHWw5guP0184" d="M28.94,59.06C29.500702,59.074817,30.061783,59.054778,30.62,59C31.43,58.88,31.31,60.23,30.06,60.35C29.19974,60.320254,28.34711,60.520467,27.59,60.93C26.97,61.36,24.48,63.7,23.36,62.69C25.66,61.95,27.49,60.17,28.13,60C28.77,59.83,30.4,59.86,30.39,59.56C30.38,59.26,28.55,59.56,28.6,59.25C28.65,58.94,30.85,57.36,32.13,55.82C33.41,54.28,35.03,49.82,33.39,49.33C34.81,49.55,34.92,52.1,32.86,55.47C30.8,58.84,29,59,28.9,59.06" fill="rgb(244,157,97)" stroke="none" stroke-width="1"/></g></g></g></g></g><clipPath id="eJlHWw5guP0185"><rect id="eJlHWw5guP0186" width="14.98" height="9.21" rx="0" ry="0" transform="matrix(0.170897 -0.985289 0.985289 0.170897 22.850121 62.704338)" fill="none" stroke="none" stroke-width="1"/></clipPath></g></g></g><g id="eJlHWw5guP0187"><path id="eJlHWw5guP0188" d="M19.39,62.57C19.32836,62.686703,19.250969,62.794378,19.16,62.89C18.1,63.89,15.51,61.76,14.88,61.36C14.098392,61.000718,13.237309,60.849167,12.38,60.92C11.12,60.92,10.89,59.58,11.74,59.61C12.59,59.64,13.43,59.61,13.43,59.61C13.43,59.61,11.52,59.46,9.26,56.21C7,52.96,6.96,50.42,8.38,50.11C9.8,49.8,9.55,51.35,10.16,53.4C10.77,55.45,12.4,56.58,12.72,56.45C12.86,56.45,12.89,56.29,12.88,56.11C12.890282,56.074054,12.890282,56.035946,12.88,56C12.861715,55.801892,12.818023,55.60696,12.75,55.42C12.706164,55.215165,12.672787,55.00823,12.65,54.8C12.57,54.04,12.65,51.26,13.83,51.15L13.83,51.15C13.949171,51.130047,14.070829,51.130047,14.19,51.15C15.71,51.59,14.76,56.15,14.72,57.06C14.68,57.97,15.65,58.85,16,58.62C16.110238,58.459279,16.178951,58.273754,16.2,58.08L16.2,58.08C16.37,57.24,16.55,55.78,17.59,55.96C18.98,56.25,18.76,57.61,18.14,58.58C17.52,59.55,17.28,59.64,18.14,60.58C19,61.52,19.62,61.87,19.32,62.5" fill="rgb(102,47,25)" stroke="none" stroke-width="1"/></g><g id="eJlHWw5guP0189" opacity="0.31"><g id="eJlHWw5guP0190"><g id="eJlHWw5guP0191" clip-path="url(#eJlHWw5guP0204)"><g id="eJlHWw5guP0192"><g id="eJlHWw5guP0193"><g id="eJlHWw5guP0194"><g id="eJlHWw5guP0195"><g id="eJlHWw5guP0196"><path id="eJlHWw5guP0197" d="M10.44,55.17C9.22,53.17,9.12,50.17,8.38,50.11C9.78,49.81,9.51,51.36,10.16,53.41C10.81,55.46,12.4,56.58,12.72,56.41C12.86,56.41,12.89,56.25,12.88,56.07C13.03,57.46,11.57,57.07,10.4,55.07" fill="rgb(244,157,97)" stroke="none" stroke-width="1"/></g><g id="eJlHWw5guP0198"><path id="eJlHWw5guP0199" d="M16,58.69C14.94,59.38,14.37,57.79,14.28,56.77C14.19,55.75,15.04,51.3,13.83,51.19L13.83,51.19C13.949171,51.170047,14.070829,51.170047,14.19,51.19C15.71,51.63,14.76,56.19,14.72,57.11C14.68,58.03,15.65,58.89,16,58.66" fill="rgb(244,157,97)" stroke="none" stroke-width="1"/></g><g id="eJlHWw5guP0200"><path id="eJlHWw5guP0201" d="M16,58.69C16.111779,58.530081,16.180643,58.344149,16.2,58.15C16.3,58.37,16.34,58.46,16,58.69" fill="rgb(244,157,97)" stroke="none" stroke-width="1"/></g><g id="eJlHWw5guP0202"><path id="eJlHWw5guP0203" d="M19.39,62.57C18.791028,61.85867,18.142762,61.190354,17.45,60.57C16.79,59.99,17.01,59.57,17.35,58.83C17.69,58.09,18.66,56.48,17.62,56.11C19,56.39,18.79,57.76,18.16,58.72C17.53,59.68,17.3,59.78,18.16,60.72C19.02,61.66,19.64,62,19.35,62.64" fill="rgb(244,157,97)" stroke="none" stroke-width="1"/></g></g></g></g></g><clipPath id="eJlHWw5guP0204"><rect id="eJlHWw5guP0205" width="10.45" height="13.04" rx="0" ry="0" transform="matrix(0.17 -0.98 0.98 0.17 6.30022 60.1445)" fill="none" stroke="none" stroke-width="1"/></clipPath></g></g></g></g></g></g></g></g></g></g><clipPath id="eJlHWw5guP0206"><rect id="eJlHWw5guP0207" width="16.33" height="26.64" rx="0" ry="0" transform="matrix(0.173992 -0.984747 0.984747 0.173992 5.735748 60.970046)" fill="none" stroke="none" stroke-width="1"/></clipPath></g></g></g></g></g></g><g id="eJlHWw5guP0208" transform="matrix(1 0 0 1 0.000001 0.000001)"><g id="eJlHWw5guP0209"><path id="eJlHWw5guP0210" d="M21.52,62.14L21.52,62.14C21.38818,62.134869,21.263997,62.076803,21.17554,61.978935C21.087082,61.881067,21.041823,61.751666,21.05,61.62C21.119788,60.932969,20.938638,60.243888,20.54,59.68C20.324609,59.50603,20.29103,59.190391,20.465,58.975C20.63897,58.759609,20.954609,58.72603,21.17,58.9C22.12,59.67,22.06,61.47,22.05,61.67C22.042278,61.802696,21.982037,61.926855,21.882588,62.015046C21.783139,62.103237,21.652667,62.1482,21.52,62.14Z" fill="rgb(128,75,51)" stroke="none" stroke-width="1"/></g><g id="eJlHWw5guP0211"><path id="eJlHWw5guP0212" d="M18.58,58C18.09,58.52,19.37,60,20.63,59.84C21.89,59.68,20.96,58.15,20.49,57.84C19.88374,57.483263,19.118459,57.54737,18.58,58Z" fill="rgb(108,206,157)" stroke="none" stroke-width="1"/></g><g id="eJlHWw5guP0213"><path id="eJlHWw5guP0214" d="M24.26,58.78C24.67,59.46,22.9,60.78,21.58,60.27C20.26,59.76,21.65,58.35,22.22,58.14C22.966926,57.908266,23.779303,58.163129,24.26,58.78Z" fill="rgb(108,206,157)" stroke="none" stroke-width="1"/></g></g></g></g></g><g id="eJlHWw5guP0215"><g id="eJlHWw5guP0216"><g id="eJlHWw5guP0217"><g id="eJlHWw5guP0218"><rect id="eJlHWw5guP0219" width="33.81" height="16.91" rx="0" ry="0" transform="matrix(1 0 0 1 5.23 81.62)" fill="rgb(77,85,91)" stroke="none" stroke-width="1"/></g><g id="eJlHWw5guP0220"><rect id="eJlHWw5guP0221" width="12.68" height="4.23" rx="0" ry="0" transform="matrix(1 0 0 1 15.8 82.68)" fill="rgb(144,89,87)" stroke="none" stroke-width="1"/></g><g id="eJlHWw5guP0222"><rect id="eJlHWw5guP0223" width="12.68" height="4.23" rx="0" ry="0" transform="matrix(1 0 0 1 15.8 93.24)" fill="rgb(144,89,87)" stroke="none" stroke-width="1"/></g><g id="eJlHWw5guP0224"><rect id="eJlHWw5guP0225" width="12.68" height="4.23" rx="0" ry="0" transform="matrix(1 0 0 1 9.46 87.96)" fill="rgb(144,89,87)" stroke="none" stroke-width="1"/></g><g id="eJlHWw5guP0226"><rect id="eJlHWw5guP0227" width="3.17" height="4.23" rx="0" ry="0" transform="matrix(1 0 0 1 5.23 87.96)" fill="rgb(144,89,87)" stroke="none" stroke-width="1"/></g><g id="eJlHWw5guP0228"><rect id="eJlHWw5guP0229" width="12.68" height="4.23" rx="0" ry="0" transform="matrix(1 0 0 1 23.19 87.96)" fill="rgb(144,89,87)" stroke="none" stroke-width="1"/></g><g id="eJlHWw5guP0230"><rect id="eJlHWw5guP0231" width="2.11" height="4.23" rx="0" ry="0" transform="matrix(1 0 0 1 36.93 87.96)" fill="rgb(144,89,87)" stroke="none" stroke-width="1"/></g><g id="eJlHWw5guP0232"><rect id="eJlHWw5guP0233" width="9.51" height="4.23" rx="0" ry="0" transform="matrix(1 0 0 1 5.23 82.68)" fill="rgb(144,89,87)" stroke="none" stroke-width="1"/></g><g id="eJlHWw5guP0234"><rect id="eJlHWw5guP0235" width="9.51" height="4.23" rx="0" ry="0" transform="matrix(1 0 0 1 5.23 93.24)" fill="rgb(144,89,87)" stroke="none" stroke-width="1"/></g><g id="eJlHWw5guP0236"><rect id="eJlHWw5guP0237" width="9.51" height="4.23" rx="0" ry="0" transform="matrix(1 0 0 1 29.53 82.68)" fill="rgb(144,89,87)" stroke="none" stroke-width="1"/></g><g id="eJlHWw5guP0238"><rect id="eJlHWw5guP0239" width="9.51" height="4.23" rx="0" ry="0" transform="matrix(1 0 0 1 29.53 93.24)" fill="rgb(144,89,87)" stroke="none" stroke-width="1"/></g><g id="eJlHWw5guP0240"><rect id="eJlHWw5guP0241" width="38.04" height="8.45" rx="2" ry="2" transform="matrix(1 0 0 1 3.12 73.17)" fill="rgb(144,89,87)" stroke="none" stroke-width="1"/></g></g><g id="eJlHWw5guP0242"><path id="eJlHWw5guP0243" d="M4.6,74.93C4.379616,74.129846,4.698304,73.278665,5.39,72.82C6.54,72.12,14.58,71.76,17.1,72.19C19.5712,72.609822,22.073393,72.820568,24.58,72.82C26.29,72.75,34.3,71.87,36.14,73.16C37.98,74.45,33.39,74.33,30.94,76.33C28.49,78.33,27.64,82.25,25.77,80.67C23.9,79.09,23.13,77.4,20.7,78.1C18.27,78.8,18.49,79.51,17.11,81.63C15.73,83.75,14.72,82.93,12.95,84.73C11.18,86.53,11.67,88.96,10.05,88.82C8.43,88.68,8.72,82.92,6.88,82.82C5.04,82.72,4.6,74.93,4.6,74.93Z" fill="rgb(255,255,255)" stroke="none" stroke-width="1"/></g><g id="eJlHWw5guP0244"><path id="eJlHWw5guP0245" d="M10.15,88.85L10.05,88.85C9.27,88.85,8.94,87.44,8.58,86.02C8.22,84.6,7.81,82.85,6.84,82.85C5,82.74,4.61,75.26,4.59,75C4.366798,74.194533,4.690317,73.337208,5.39,72.88C5.857799,72.67924,6.353513,72.551097,6.86,72.5C6.648628,72.938347,6.592221,73.435437,6.7,73.91C6.7,74.22,7.12,81.71,8.95,81.81C9.95,81.81,10.31,83.45,10.69,84.98C10.84686,85.802425,11.123115,86.597499,11.51,87.34C11.22,88.14,11,88.85,10.15,88.85ZM26.61,81.06C26.294325,81.042906,25.995697,80.911367,25.77,80.69C25.34,80.32,24.96,79.95,24.62,79.63C23.69,78.7,23,78,21.74,78C21.41913,78.003261,21.09995,78.046938,20.79,78.13C21.350036,77.604391,22.04063,77.238375,22.79,77.07C23.133938,76.96658,23.49086,76.912705,23.85,76.91C25.05,76.91,25.79,77.64,26.73,78.56C27.087897,78.936383,27.468616,79.290386,27.87,79.62C27.95919,79.692284,28.052696,79.759074,28.15,79.82C27.69,80.47,27.19,81.06,26.61,81.06ZM33.29,75.06L33.29,75.06C34.300662,74.416938,35.403278,73.931382,36.56,73.62C36.64,74.01,35.85,74.26,34.76,74.62C34.32,74.77,33.85,74.92,33.29,75.11Z" fill="rgb(245,245,245)" stroke="none" stroke-width="1"/></g></g></g><g id="eJlHWw5guP0246_to" style="offset-path:path('M48.759998,3.19C34.630013,46.780421,47.391467,58.197648,48.759998,93.19');offset-rotate:0deg"><g id="eJlHWw5guP0246" transform="translate(-48.759998,-3.19)" opacity="0"><g id="eJlHWw5guP0247"><g id="eJlHWw5guP0248"><circle id="eJlHWw5guP0249" r="1.27" transform="matrix(1 0 0 1 48.76 3.19)" fill="rgb(232,229,229)" stroke="none" stroke-width="1"/></g><g id="eJlHWw5guP0250" clip-path="url(#eJlHWw5guP0255)"><g id="eJlHWw5guP0251"><g id="eJlHWw5guP0252"><g id="eJlHWw5guP0253"><circle id="eJlHWw5guP0254" r="1.27" transform="matrix(1 0 0 1 48.76 3.19)" fill="rgb(250,250,250)" stroke="none" stroke-width="1"/></g></g></g><clipPath id="eJlHWw5guP0255"><circle id="eJlHWw5guP0256" r="1.27" transform="matrix(1 0 0 1 48.52 3.08)" fill="none" stroke="none" stroke-width="1"/></clipPath></g></g></g></g><g id="eJlHWw5guP0257_to" style="offset-path:path('M81.510002,3.19C95.917583,24.387337,78.496226,62.279506,81.510002,93.19');offset-rotate:0deg"><g id="eJlHWw5guP0257" transform="translate(-81.510002,-3.19)" opacity="0"><g id="eJlHWw5guP0258"><g id="eJlHWw5guP0259"><circle id="eJlHWw5guP0260" r="2.11" transform="matrix(1 0 0 1 81.51 3.19)" fill="rgb(232,229,229)" stroke="none" stroke-width="1"/></g><g id="eJlHWw5guP0261" clip-path="url(#eJlHWw5guP0266)"><g id="eJlHWw5guP0262"><g id="eJlHWw5guP0263"><g id="eJlHWw5guP0264"><circle id="eJlHWw5guP0265" r="2.11" transform="matrix(1 0 0 1 81.51 3.19)" fill="rgb(250,250,250)" stroke="none" stroke-width="1"/></g></g></g><clipPath id="eJlHWw5guP0266"><circle id="eJlHWw5guP0267" r="2.11" transform="matrix(1 0 0 1 81.1 3.01)" fill="none" stroke="none" stroke-width="1"/></clipPath></g></g></g></g><g id="eJlHWw5guP0268_to" style="offset-path:path('M89.960003,3.19C103.570181,8.790961,101.684343,71.817799,100.960003,96.19');offset-rotate:0deg"><g id="eJlHWw5guP0268" transform="translate(-89.960003,-3.19)" opacity="0"><g id="eJlHWw5guP0269"><g id="eJlHWw5guP0270"><circle id="eJlHWw5guP0271" r="1.27" transform="matrix(1 0 0 1 89.96 3.19)" fill="rgb(232,229,229)" stroke="none" stroke-width="1"/></g><g id="eJlHWw5guP0272" clip-path="url(#eJlHWw5guP0277)"><g id="eJlHWw5guP0273"><g id="eJlHWw5guP0274"><g id="eJlHWw5guP0275"><circle id="eJlHWw5guP0276" r="1.27" transform="matrix(1 0 0 1 89.96 3.19)" fill="rgb(250,250,250)" stroke="none" stroke-width="1"/></g></g></g><clipPath id="eJlHWw5guP0277"><circle id="eJlHWw5guP0278" r="1.27" transform="matrix(1 0 0 1 89.72 3.08)" fill="none" stroke="none" stroke-width="1"/></clipPath></g></g></g></g><g id="eJlHWw5guP0279_to" style="offset-path:path('M70.950001,3.19C50.833905,22.33666,76.964952,150.404728,70.950001,189.19');offset-rotate:0deg"><g id="eJlHWw5guP0279" transform="translate(-70.950001,-3.19)" opacity="0"><g id="eJlHWw5guP0280"><g id="eJlHWw5guP0281"><circle id="eJlHWw5guP0282" r="1.06" transform="matrix(1 0 0 1 70.95 3.19)" fill="rgb(232,229,229)" stroke="none" stroke-width="1"/></g><g id="eJlHWw5guP0283" clip-path="url(#eJlHWw5guP0288)"><g id="eJlHWw5guP0284"><g id="eJlHWw5guP0285"><g id="eJlHWw5guP0286"><circle id="eJlHWw5guP0287" r="1.06" transform="matrix(1 0 0 1 70.95 3.19)" fill="rgb(250,250,250)" stroke="none" stroke-width="1"/></g></g></g><clipPath id="eJlHWw5guP0288"><circle id="eJlHWw5guP0289" r="1.06" transform="matrix(1 0 0 1 70.74 3.1)" fill="none" stroke="none" stroke-width="1"/></clipPath></g></g></g></g><g id="eJlHWw5guP0290_to" style="offset-path:path('M7.58,3.19C19.822007,24.304958,7.468562,59.687021,7.58,95.19');offset-rotate:0deg"><g id="eJlHWw5guP0290" transform="translate(-7.58,-3.19)" opacity="0"><g id="eJlHWw5guP0291"><g id="eJlHWw5guP0292"><circle id="eJlHWw5guP0293" r="2.11" transform="matrix(1 0 0 1 7.58 3.19)" fill="rgb(232,229,229)" stroke="none" stroke-width="1"/></g><g id="eJlHWw5guP0294" clip-path="url(#eJlHWw5guP0299)"><g id="eJlHWw5guP0295"><g id="eJlHWw5guP0296"><g id="eJlHWw5guP0297"><circle id="eJlHWw5guP0298" r="2.11" transform="matrix(1 0 0 1 7.58 3.19)" fill="rgb(250,250,250)" stroke="none" stroke-width="1"/></g></g></g><clipPath id="eJlHWw5guP0299"><circle id="eJlHWw5guP0300" r="2.11" transform="matrix(1 0 0 1 7.17 3.01)" fill="none" stroke="none" stroke-width="1"/></clipPath></g></g></g></g><g id="eJlHWw5guP0301_to" style="offset-path:path('M18.139999,3.19C13.070792,34.275192,32.688005,78.416927,18.139999,93.19');offset-rotate:0deg"><g id="eJlHWw5guP0301" transform="translate(-18.139999,-3.19)" opacity="0"><g id="eJlHWw5guP0302"><g id="eJlHWw5guP0303"><circle id="eJlHWw5guP0304" r="1.27" transform="matrix(1 0 0 1 18.14 3.19)" fill="rgb(232,229,229)" stroke="none" stroke-width="1"/></g><g id="eJlHWw5guP0305" clip-path="url(#eJlHWw5guP0310)"><g id="eJlHWw5guP0306"><g id="eJlHWw5guP0307"><g id="eJlHWw5guP0308"><circle id="eJlHWw5guP0309" r="1.27" transform="matrix(1 0 0 1 18.14 3.19)" fill="rgb(250,250,250)" stroke="none" stroke-width="1"/></g></g></g><clipPath id="eJlHWw5guP0310"><circle id="eJlHWw5guP0311" r="1.27" transform="matrix(1 0 0 1 17.9 3.08)" fill="none" stroke="none" stroke-width="1"/></clipPath></g></g></g></g><g id="eJlHWw5guP0312_to" style="offset-path:path('M27.639998,3.19C39.283726,39.578113,30.649224,66.900213,27.639998,94.19');offset-rotate:0deg"><g id="eJlHWw5guP0312" transform="translate(-27.639998,-3.19)" opacity="0"><g id="eJlHWw5guP0313"><g id="eJlHWw5guP0314"><circle id="eJlHWw5guP0315" r="2.11" transform="matrix(1 0 0 1 27.64 3.19)" fill="rgb(243,243,243)" stroke="none" stroke-width="1"/></g></g></g></g><g id="eJlHWw5guP0316_to" style="offset-path:path('M68.830006,3.19C44.866346,47.788332,66.621297,59.61638,68.830006,96.19');offset-rotate:0deg"><g id="eJlHWw5guP0316" transform="translate(-68.830006,-3.19)" opacity="0"><g id="eJlHWw5guP0317"><g id="eJlHWw5guP0318"><circle id="eJlHWw5guP0319" r="1.27" transform="matrix(1 0 0 1 68.83 3.19)" fill="rgb(232,229,229)" stroke="none" stroke-width="1"/></g><g id="eJlHWw5guP0320" clip-path="url(#eJlHWw5guP0325)"><g id="eJlHWw5guP0321"><g id="eJlHWw5guP0322"><g id="eJlHWw5guP0323"><circle id="eJlHWw5guP0324" r="1.27" transform="matrix(1 0 0 1 68.83 3.19)" fill="rgb(250,250,250)" stroke="none" stroke-width="1"/></g></g></g><clipPath id="eJlHWw5guP0325"><circle id="eJlHWw5guP0326" r="1.27" transform="matrix(1 0 0 1 68.59 3.08)" fill="none" stroke="none" stroke-width="1"/></clipPath></g></g></g></g><g id="eJlHWw5guP0327_to" style="offset-path:path('M106.849995,3.19C95.81708,61.433592,107.923522,66.071031,106.849995,96.19');offset-rotate:0deg"><g id="eJlHWw5guP0327" transform="translate(-106.849995,-3.19)"><g id="eJlHWw5guP0328" opacity="0"><g id="eJlHWw5guP0329"><circle id="eJlHWw5guP0330" r="1.69" transform="matrix(1 0 0 1 106.85 3.19)" fill="rgb(232,229,229)" stroke="none" stroke-width="1"/></g><g id="eJlHWw5guP0331" clip-path="url(#eJlHWw5guP0336)"><g id="eJlHWw5guP0332"><g id="eJlHWw5guP0333"><g id="eJlHWw5guP0334"><circle id="eJlHWw5guP0335" r="1.69" transform="matrix(1 0 0 1 106.85 3.19)" fill="rgb(250,250,250)" stroke="none" stroke-width="1"/></g></g></g><clipPath id="eJlHWw5guP0336"><circle id="eJlHWw5guP0337" r="1.69" transform="matrix(1 0 0 1 106.53 3.05)" fill="none" stroke="none" stroke-width="1"/></clipPath></g></g></g></g></g><g id="eJlHWw5guP0338"><g id="eJlHWw5guP0339"><g id="eJlHWw5guP0340"><path id="eJlHWw5guP0341" d="M61.79,25.72C61.79,25.72,78.92,13.53,89.29,15C99.66,16.47,106.69,22.88,105.14,33.22C104.23,35.61,103.85,41.17,103.85,41.17C103.85,41.17,100.16,41.3,96.23,35.43C92.3,29.56,89.23,42.09,86.93,44.75C84.63,47.41,69.76,37.5,65.28,31.75C60.8,26,61.79,25.72,61.79,25.72Z" fill="rgb(230,43,35)" stroke="none" stroke-width="1"/></g><g id="eJlHWw5guP0342"><path id="eJlHWw5guP0343" d="M64.51,22.87C64.58,22.35,67.09,16.03,68.67,15.15C70.25,14.27,70.3,15.99,70.91,16.84C71.52,17.69,74.34,13.84,75.48,13.93C77.20343,13.958468,78.924503,13.790722,80.61,13.43C82.72,13.04,79.14,18.37,78.26,18.82C77.38,19.27,75.32,21.72,75.73,22.18C76.14,22.64,78.79,21.24,79.45,21.98C80.11,22.72,76.89,26.28,73.77,26.28C70.65,26.28,67.43,25.93,66.46,25.13C65.721227,24.458072,65.066469,23.699225,64.51,22.87Z" fill="rgb(91,173,102)" stroke="none" stroke-width="1"/></g><g id="eJlHWw5guP0344"><path id="eJlHWw5guP0345" d="M63.28,26.89C62.77,26.81,56.52,24.08,55.71,22.47C54.9,20.86,56.62,20.86,57.47,20.29C58.32,19.72,54.61,16.72,54.74,15.58C54.82021,13.866376,54.709529,12.149148,54.41,10.46C54.09,8.34,59.3,12.08,59.69,12.98C60.08,13.88,62.49,15.98,62.96,15.62C63.43,15.26,62.13,12.52,62.9,11.89C63.67,11.26,67.12,14.61,67,17.73C66.88,20.85,66.42,24.07,65.6,24.99C64.9083,25.716929,64.129003,26.355147,63.28,26.89Z" fill="rgb(91,173,102)" stroke="none" stroke-width="1"/></g><g id="eJlHWw5guP0346"><path id="eJlHWw5guP0347" d="M70.48,19.75C71.857823,19.913475,73.001452,20.890936,73.377496,22.226492C73.753541,23.562049,73.287924,24.992615,72.197812,25.850971C71.107699,26.709327,69.607828,26.826389,68.397741,26.147559C67.187654,25.468729,66.505723,24.127728,66.67,22.75L66.67,22.75C66.894196,20.869762,68.599632,19.526899,70.48,19.75Z" fill="rgb(230,43,35)" stroke="none" stroke-width="1"/></g><g id="eJlHWw5guP0348" style="isolation:isolate" opacity="0.1"><path id="eJlHWw5guP0349" d="M69.65,26.56C68.745926,26.454883,67.921045,25.993729,67.357981,25.278637C66.794916,24.563545,66.540119,23.653507,66.65,22.75C66.689155,22.459925,66.759564,22.174935,66.86,21.9C67.065416,23.448599,68.291277,24.662778,69.841773,24.853355C71.392268,25.043932,72.875677,24.162759,73.45,22.71C73.479973,22.999226,73.479973,23.290774,73.45,23.58C73.210576,25.444897,71.518205,26.772072,69.65,26.56Z" fill="rgb(1,1,1)" stroke="none" stroke-width="1"/></g><g id="eJlHWw5guP0350" clip-path="url(#eJlHWw5guP0357)"><g id="eJlHWw5guP0351"><g id="eJlHWw5guP0352"><g id="eJlHWw5guP0353"><g id="eJlHWw5guP0354"><g id="eJlHWw5guP0355" style="isolation:isolate" opacity="0.2"><path id="eJlHWw5guP0356" d="M61.79,25.73C61.79,25.73,78.91,13.53,89.29,14.94C99.67,16.35,106.69,22.83,105.14,33.18C104.23,35.57,103.85,41.12,103.85,41.12C103.85,41.12,100.16,41.25,96.23,35.39C92.3,29.53,89.23,42.04,86.93,44.71C84.63,47.38,69.76,37.45,65.28,31.71C60.8,25.97,61.79,25.73,61.79,25.73Z" fill="rgb(1,1,1)" stroke="none" stroke-width="1"/></g></g></g></g></g><clipPath id="eJlHWw5guP0357"><path id="eJlHWw5guP0358" d="M101.29,38.33C101.14,38.16,95.81,28.47,94.79,30.67C93.77,32.87,89.42,28.17,88.15,29.33C86.88,30.49,90.42,34.89,89.01,35.16C87.6,35.43,80.46,29.74,79.61,30.05C78.76,30.36,81.1,34.37,74.55,31.1C68,27.83,90.29,45.9,90.29,45.9Z" fill="none" stroke="none" stroke-width="1"/></clipPath></g><g id="eJlHWw5guP0359"><path id="eJlHWw5guP0360" d="M58.21,23.72C58.21,23.72,54.79,26.46,55.81,30.34C56.83,34.22,79.07,43.12,83.34,50.42C84.63,52.6,91.4,46.49,91.17,43.79C90.94,41.09,74.89,28.42,64.24,24.41C61.3,23.43,60,22.13,58.21,23.72Z" fill="rgb(255,255,255)" stroke="none" stroke-width="1"/></g><g id="eJlHWw5guP0361"><path id="eJlHWw5guP0362" d="M58.19,32.91C57.240804,32.337173,56.479627,31.49953,56,30.5C54.94,26.74,58.26,24,58.4,23.89L58.4,23.89C57.805296,25.096974,57.663365,26.477258,58,27.78C58.479966,28.779885,59.245546,29.615063,60.2,30.18C62.948841,32.096574,65.799703,33.862506,68.74,35.47L69.74,36.03C73.485364,38.111903,77.111054,40.402164,80.6,42.89C82.48448,44.170987,84.106893,45.800188,85.38,47.69C85.449784,47.791659,85.534001,47.882614,85.63,47.96C86.63,48.68,88.9,47.22,90.69,45.4C89.54,47.7,86.46,50.4,84.62,50.83C84.283517,50.932902,83.91899,50.885513,83.62,50.7C83.51974,50.623284,83.434912,50.528277,83.37,50.42C82.096893,48.530188,80.47448,46.900987,78.59,45.62C75.091998,43.132307,71.459849,40.838844,67.71,38.75L66.71,38.19L66.71,38.19C63.777666,36.583553,60.933583,34.821023,58.19,32.91Z" fill="rgb(245,245,245)" stroke="none" stroke-width="1"/></g><g id="eJlHWw5guP0363"><g id="eJlHWw5guP0364"><circle id="eJlHWw5guP0365" r="3.42" transform="matrix(1 0 0 1 64.24 25.2)" fill="rgb(230,43,35)" stroke="none" stroke-width="1"/></g><g id="eJlHWw5guP0366" style="isolation:isolate" opacity="0.1"><path id="eJlHWw5guP0367" d="M62.91,28.36C62.072202,28.007178,61.409344,27.335321,61.067849,26.492843C60.726355,25.650364,60.734325,24.706591,61.09,23.87L61.09,23.87C61.201602,23.603099,61.34605,23.351155,61.52,23.12C61.307093,24.658459,62.151463,26.148766,63.580575,26.756899C65.009687,27.365032,66.669036,26.940137,67.63,25.72C67.583975,26.001016,67.506834,26.27604,67.4,26.54C66.656802,28.276458,64.652514,29.088887,62.91,28.36Z" fill="rgb(1,1,1)" stroke="none" stroke-width="1"/></g></g><g id="eJlHWw5guP0368"><circle id="eJlHWw5guP0369" r="6.86" transform="matrix(1 0 0 1 103.27 41.73)" fill="rgb(255,255,255)" stroke="none" stroke-width="1"/></g><g id="eJlHWw5guP0370"><path id="eJlHWw5guP0371" d="M102,48.92C98.316457,48.062581,96.021738,44.385662,96.87,40.7C96.92995,40.417925,97.010158,40.14054,97.11,39.87C96.760873,43.306937,99.021959,46.46728,102.387557,47.246495C105.753156,48.025709,109.173107,46.18066,110.37,42.94C110.185737,44.752781,109.288864,46.418106,107.876699,47.569592C106.464535,48.721078,104.652768,49.264392,102.84,49.08L102.84,49.08C102.557431,49.04117,102.277057,48.987766,102,48.92Z" fill="rgb(245,245,245)" stroke="none" stroke-width="1"/></g></g></g><g id="eJlHWw5guP0372"><circle id="eJlHWw5guP0373" r="1.06" transform="matrix(1 0 0 1 58.94 83.43)" fill="rgb(255,255,255)" stroke="none" stroke-width="1"/></g><g id="eJlHWw5guP0374"><circle id="eJlHWw5guP0375" r="1.06" transform="matrix(1 0 0 1 58.94 87.66)" fill="rgb(255,255,255)" stroke="none" stroke-width="1"/></g><g id="eJlHWw5guP0376"><rect id="eJlHWw5guP0377" width="27" height="5.28" rx="1" ry="1" transform="matrix(1 0 0 1 45.96 89.92)" fill="rgb(255,255,255)" stroke="none" stroke-width="1"/></g><g id="eJlHWw5guP0378"><path id="eJlHWw5guP0379" d="M72,95.2L46.93,95.2C46.377715,95.2,45.93,94.752285,45.93,94.2L45.93,93.2C45.93,93.752285,46.377715,94.2,46.93,94.2L72,94.2C72.275947,94.200497,72.539835,94.086945,72.729195,93.886222C72.918556,93.6855,73.016557,93.41545,73,93.14L73,94.2C73,94.752285,72.552285,95.2,72,95.2Z" fill="rgb(245,245,245)" stroke="none" stroke-width="1"/></g><g id="eJlHWw5guP0380"><path id="eJlHWw5guP0381" d="M63.82,91.27L63.82,91.27C64.777432,91.27,65.695649,91.650338,66.372655,92.327345C67.049662,93.004351,67.43,93.922568,67.43,94.88L67.43,94.88C67.430008,96.875372,65.815364,98.494488,63.82,98.5L63.82,98.5C62.859916,98.5,61.939155,98.118608,61.260273,97.439727C60.581392,96.760845,60.2,95.840084,60.2,94.88L60.2,94.88C60.205512,92.884636,61.824628,91.269992,63.82,91.27Z" fill="rgb(0,0,0)" stroke="none" stroke-width="1"/></g><g id="eJlHWw5guP0382"><path id="eJlHWw5guP0383" d="M54.78,91.27L54.78,91.27C56.773748,91.27,58.39,92.886252,58.39,94.88L58.39,94.88C58.390008,96.875372,56.775364,98.494488,54.78,98.5L54.78,98.5C53.819916,98.5,52.899155,98.118608,52.220273,97.439727C51.541392,96.760845,51.16,95.840084,51.16,94.88L51.16,94.88C51.165512,92.884636,52.784628,91.269992,54.78,91.27Z" fill="rgb(0,0,0)" stroke="none" stroke-width="1"/></g><g id="eJlHWw5guP0384"><g id="eJlHWw5guP0385"><g id="eJlHWw5guP0386"><path id="eJlHWw5guP0387" d="M96.82,99.05C96.82,99.05,24.49,99.89,3.98,99.05C-0.13,98,6.16,92.52,15.91,92.21C25.66,91.9,29.11,95.08,32.91,94.73C36.71,94.38,40.07,93.73,48.01,93.34C55.95,92.95,60.23,96,68,96.3C75.77,96.6,77.51,92.39,83.17,92.2C88.83,92.01,95.28,95.3,96.79,96.78C98.3,98.26,96.82,99.05,96.82,99.05Z" fill="rgb(255,255,255)" stroke="none" stroke-width="1"/></g><g id="eJlHWw5guP0388" clip-path="url(#eJlHWw5guP0395)"><g id="eJlHWw5guP0389"><g id="eJlHWw5guP0390"><g id="eJlHWw5guP0391"><g id="eJlHWw5guP0392"><g id="eJlHWw5guP0393"><path id="eJlHWw5guP0394" d="M96.73,99C96.73,99,24.54,99.85,4.07,99C0,98,6.24,92.51,16,92.21C25.76,91.91,29.17,95.12,32.9,94.73C36.63,94.34,40,93.68,48,93.34C56,93,60.2,96,68,96.3C75.8,96.6,77.51,92.39,83.14,92.2C88.77,92.01,95.22,95.3,96.73,96.78C98.24,98.26,96.73,99,96.73,99Z" fill="rgb(245,245,245)" stroke="none" stroke-width="1"/></g></g></g></g></g><clipPath id="eJlHWw5guP0395"><path id="eJlHWw5guP0396" d="M3.93,93.81C5.818563,95.897562,8.625431,96.903231,11.41,96.49C15.63,96,21.16,95.66,24.69,96.49C28.22,97.32,37.3,97.91,40.63,97.26C43.96,96.61,58.93,98.32,63.33,98.14C67.73,97.96,82.21,97.37,85.59,97.26C88.97,97.15,93.8,97.83,96.39,95.26C98.98,92.69,98.64,99.49,98.64,99.49L1.29,99.49L2.09,93.76Z" fill="none" stroke="none" stroke-width="1"/></clipPath></g></g></g><g id="eJlHWw5guP0397"><circle id="eJlHWw5guP0398" r="2.71" transform="matrix(1 0 0 1 71.81 80.75)" fill="rgb(253,223,188)" stroke="none" stroke-width="1"/></g><g id="eJlHWw5guP0399"><g id="eJlHWw5guP0400"><path id="eJlHWw5guP0401" d="M70.32,79.17C70.32,79.17,66.32,79.95,65.71,81.17C65.1,82.39,66.61,82.74,66.71,83.3C66.81,83.86,66.38,84.58,67.26,85.3C68.14,86.02,68.97,85.93,69.26,86.38C69.55,86.83,71.03,87.53,71.48,86.56C71.93,85.59,71.59,82.5,72.15,81.41C72.37,81.07,73.09,79.97,70.96,79.11C70.744847,79.082871,70.526361,79.103354,70.32,79.17Z" fill="rgb(235,160,95)" stroke="none" stroke-width="1"/></g></g></g></svg>